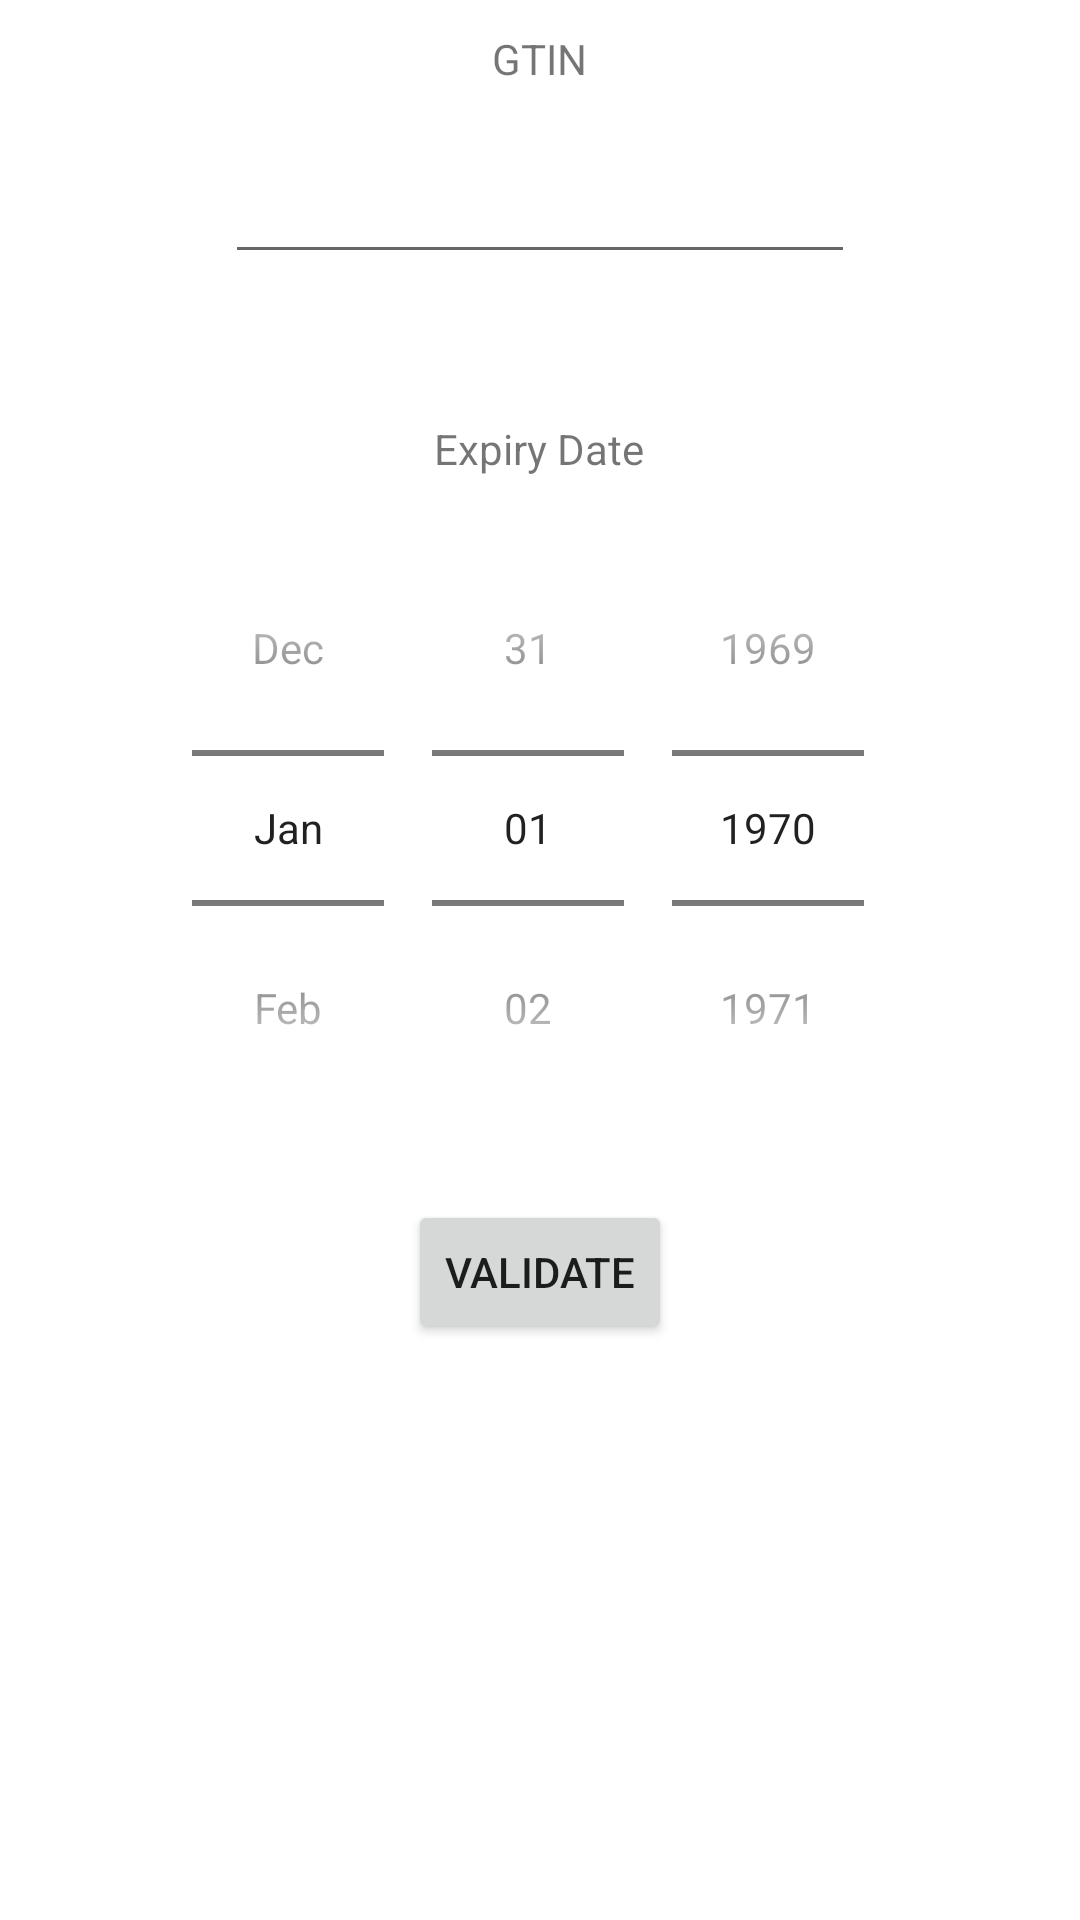

The Android layout XML behind this screen, and the referenced resources:
<!-- AndroidManifest.xml: application theme Theme.TestCB -->
<!-- res/layout/activity_add_g_t_i_n.xml -->
<?xml version="1.0" encoding="utf-8"?>
<RelativeLayout xmlns:android="http://schemas.android.com/apk/res/android"
    xmlns:app="http://schemas.android.com/apk/res-auto"
    xmlns:tools="http://schemas.android.com/tools"
    android:layout_width="match_parent"
    android:layout_height="match_parent"
    tools:context=".Controller.addGTIN">

    <TextView
        android:id="@+id/GTINLabel"
        android:layout_width="wrap_content"
        android:layout_height="wrap_content"
        android:layout_marginTop="10dp"
        android:layout_centerHorizontal="true"
        android:text="@string/gtin" />

    <EditText
        android:id="@+id/EditTextGTIN"
        android:layout_width="wrap_content"
        android:layout_height="wrap_content"
        android:layout_marginTop="50dp"
        android:ems="10"
        android:layout_centerHorizontal="true"
        android:inputType="number"
        />

    <TextView
        android:id="@+id/textView2"
        android:layout_width="wrap_content"
        android:layout_height="wrap_content"
        android:layout_centerHorizontal="true"
        android:layout_marginTop="140dp"
        android:text="@string/expiry_date"
        />



    <DatePicker
        android:id="@+id/datePicker1"
        android:layout_width="wrap_content"
        android:layout_height="wrap_content"
        android:layout_marginTop="170dp"
        android:datePickerMode="spinner"
        android:calendarViewShown="false"
        android:layout_centerHorizontal="true"/>

    <Button
        android:id="@+id/buttonNew"
        android:layout_width="wrap_content"
        android:layout_height="wrap_content"
        android:layout_marginTop="400dp"
        android:text="@string/validate"
        android:layout_centerHorizontal="true"
        android:onClick="addnewEntry"
        />

</RelativeLayout>
<!-- resources referenced by this layout -->
<resources>
  <string name="expiry_date">Expiry Date</string>
  <string name="gtin">GTIN</string>
  <string name="validate">Validate</string>
  <style name="Theme.TestCB" parent="Theme.MaterialComponents.DayNight.DarkActionBar">
          
          <item name="colorPrimary">@color/purple_500</item>
          <item name="colorPrimaryVariant">@color/purple_700</item>
          <item name="colorOnPrimary">@color/white</item>
          
          <item name="colorSecondary">@color/teal_200</item>
          <item name="colorSecondaryVariant">@color/teal_700</item>
          <item name="colorOnSecondary">@color/black</item>
          
          <item name="android:statusBarColor" tools:targetApi="l">?attr/colorPrimaryVariant</item>
          
      </style>
  <!-- not gathered from this repository: default colours our renderer supplied (Android Studio template values) -->
  <color name="purple_500">#FF6200EE</color>
  <color name="purple_700">#FF3700B3</color>
  <color name="teal_200">#FF03DAC5</color>
  <color name="teal_700">#FF018786</color>
  <color name="black">#FF000000</color>
  <color name="white">#FFFFFFFF</color>
</resources>
